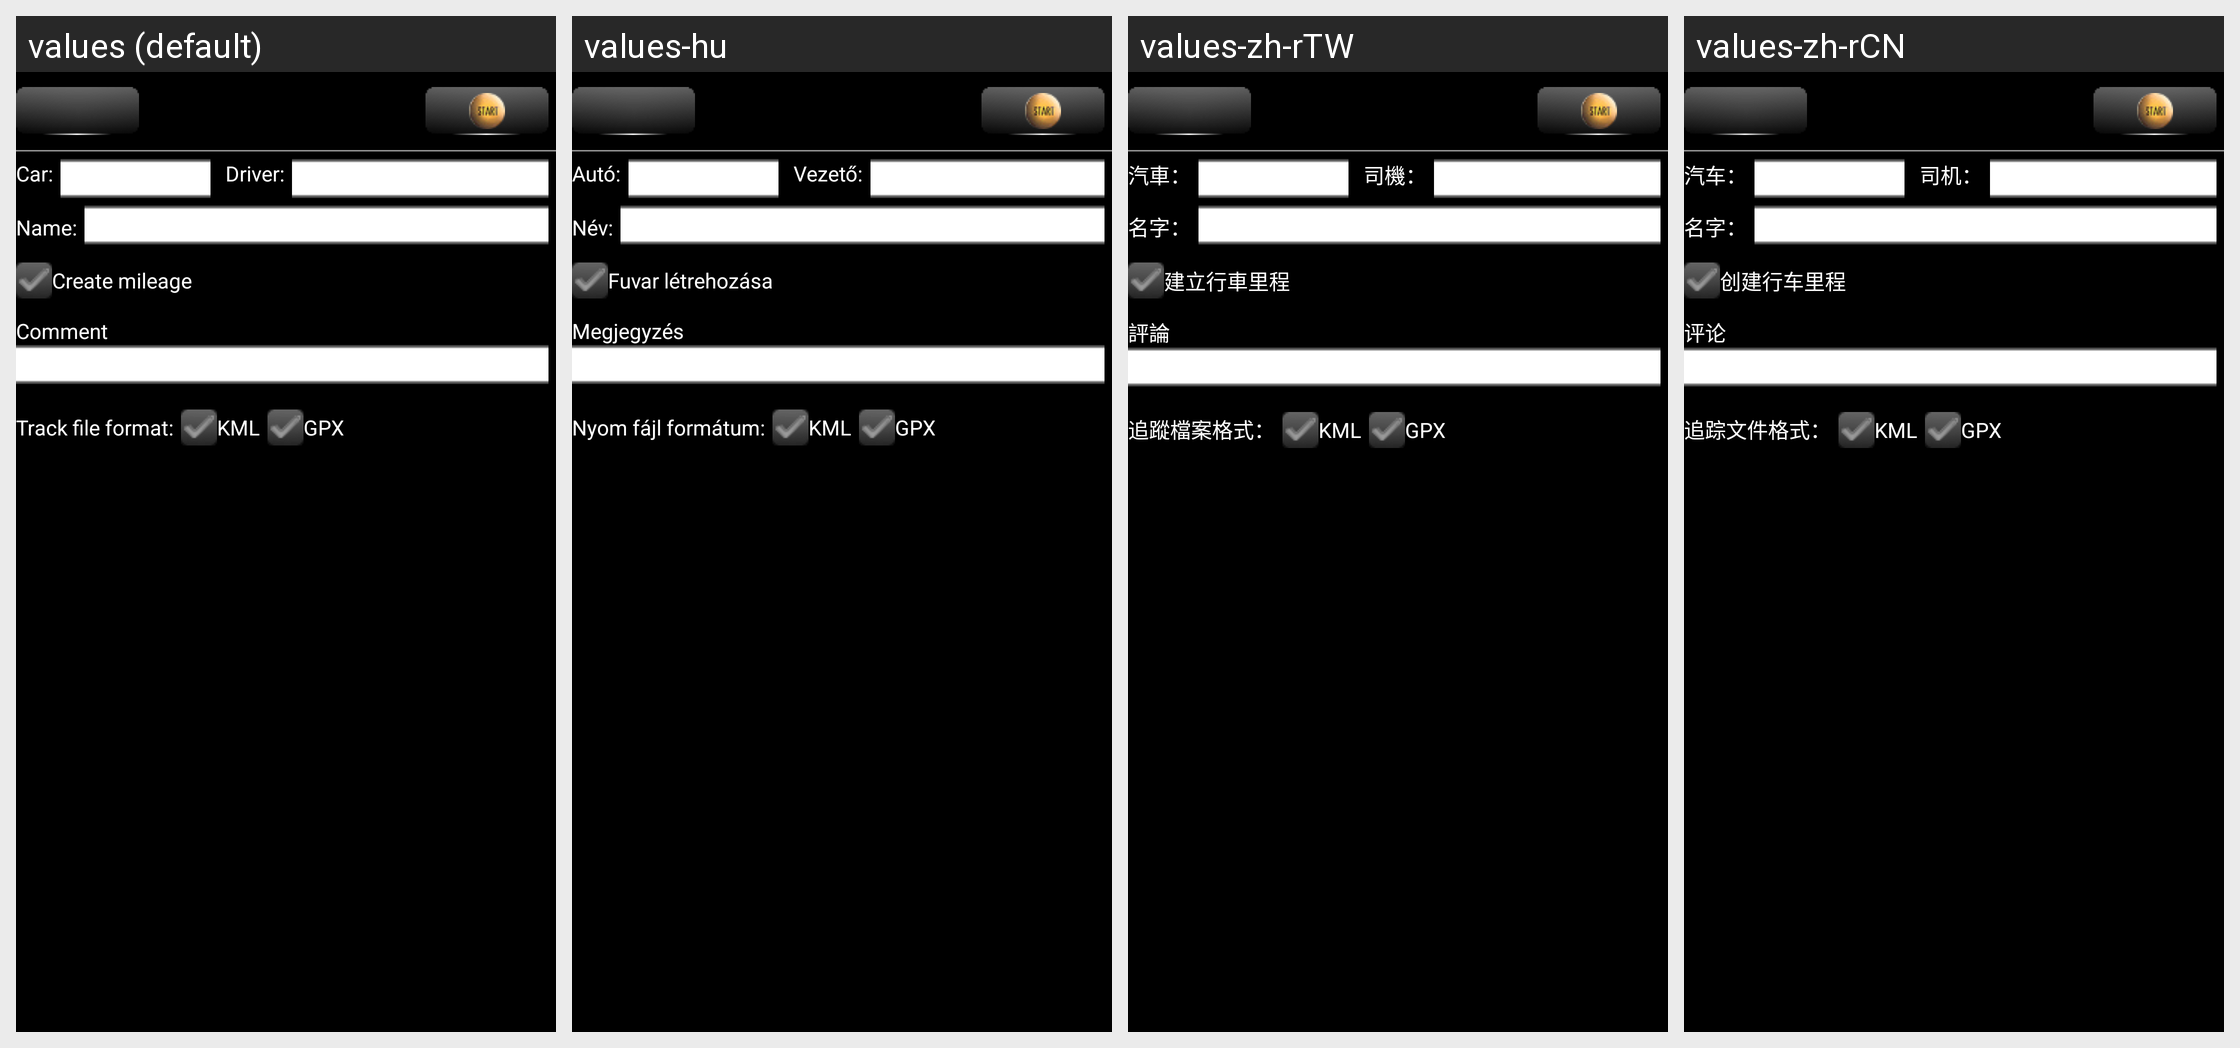

This grid shows one Android layout under several languages. Give, for every string resource on the screen, its name, the default text and each shown locale's text.
Android screen res/layout/gpstrackcontroller_activity.xml rendered under 4 locales, left to right: values (default), values-hu, values-zh-rTW, values-zh-rCN. Device: Nexus 5 (rendered at 1080×1920; each locale shown at half size, 540×960, under a caption strip naming it); theme AppTheme.
Other locales in the repository, not shown: values-de, values-es, values-ro, values-ru.
Strings drawn on this screen, with the default value and each locale's value (text and hints the layout hard-codes, and strings that could not be matched under every locale, appear in the picture but are not listed):

GEN_CarLabel
  values: Car:
  values-hu: Autó:
  values-zh-rTW: 汽車：
  values-zh-rCN: 汽车：

GEN_DriverLabel
  values: Driver:
  values-hu: Vezető:
  values-zh-rTW: 司機：
  values-zh-rCN: 司机：

GEN_NameLabel
  values: Name:
  values-hu: Név:
  values-zh-rTW: 名字：
  values-zh-rCN: 名字：

GPSTrackControllerActivity_CreateMileageLabel
  values: Create mileage
  values-hu: Fuvar létrehozása
  values-zh-rTW: 建立行車里程
  values-zh-rCN: 创建行车里程

GEN_UserCommentLabel
  values: Comment
  values-hu: Megjegyzés
  values-zh-rTW: 評論
  values-zh-rCN: 评论

GPSTrackControllerActivity_FileFormatLabel
  values: Track file format:
  values-hu: Nyom fájl formátum:
  values-zh-rTW: 追蹤檔案格式：
  values-zh-rCN: 追踪文件格式：

PREFGPSTrack_KMLFileFormatTitle
  values: KML
  values-hu: KML
  values-zh-rTW: KML
  values-zh-rCN: KML

PREFGPSTrack_GPXFileFormatTitle
  values: GPX
  values-hu: GPX
  values-zh-rTW: GPX
  values-zh-rCN: GPX
